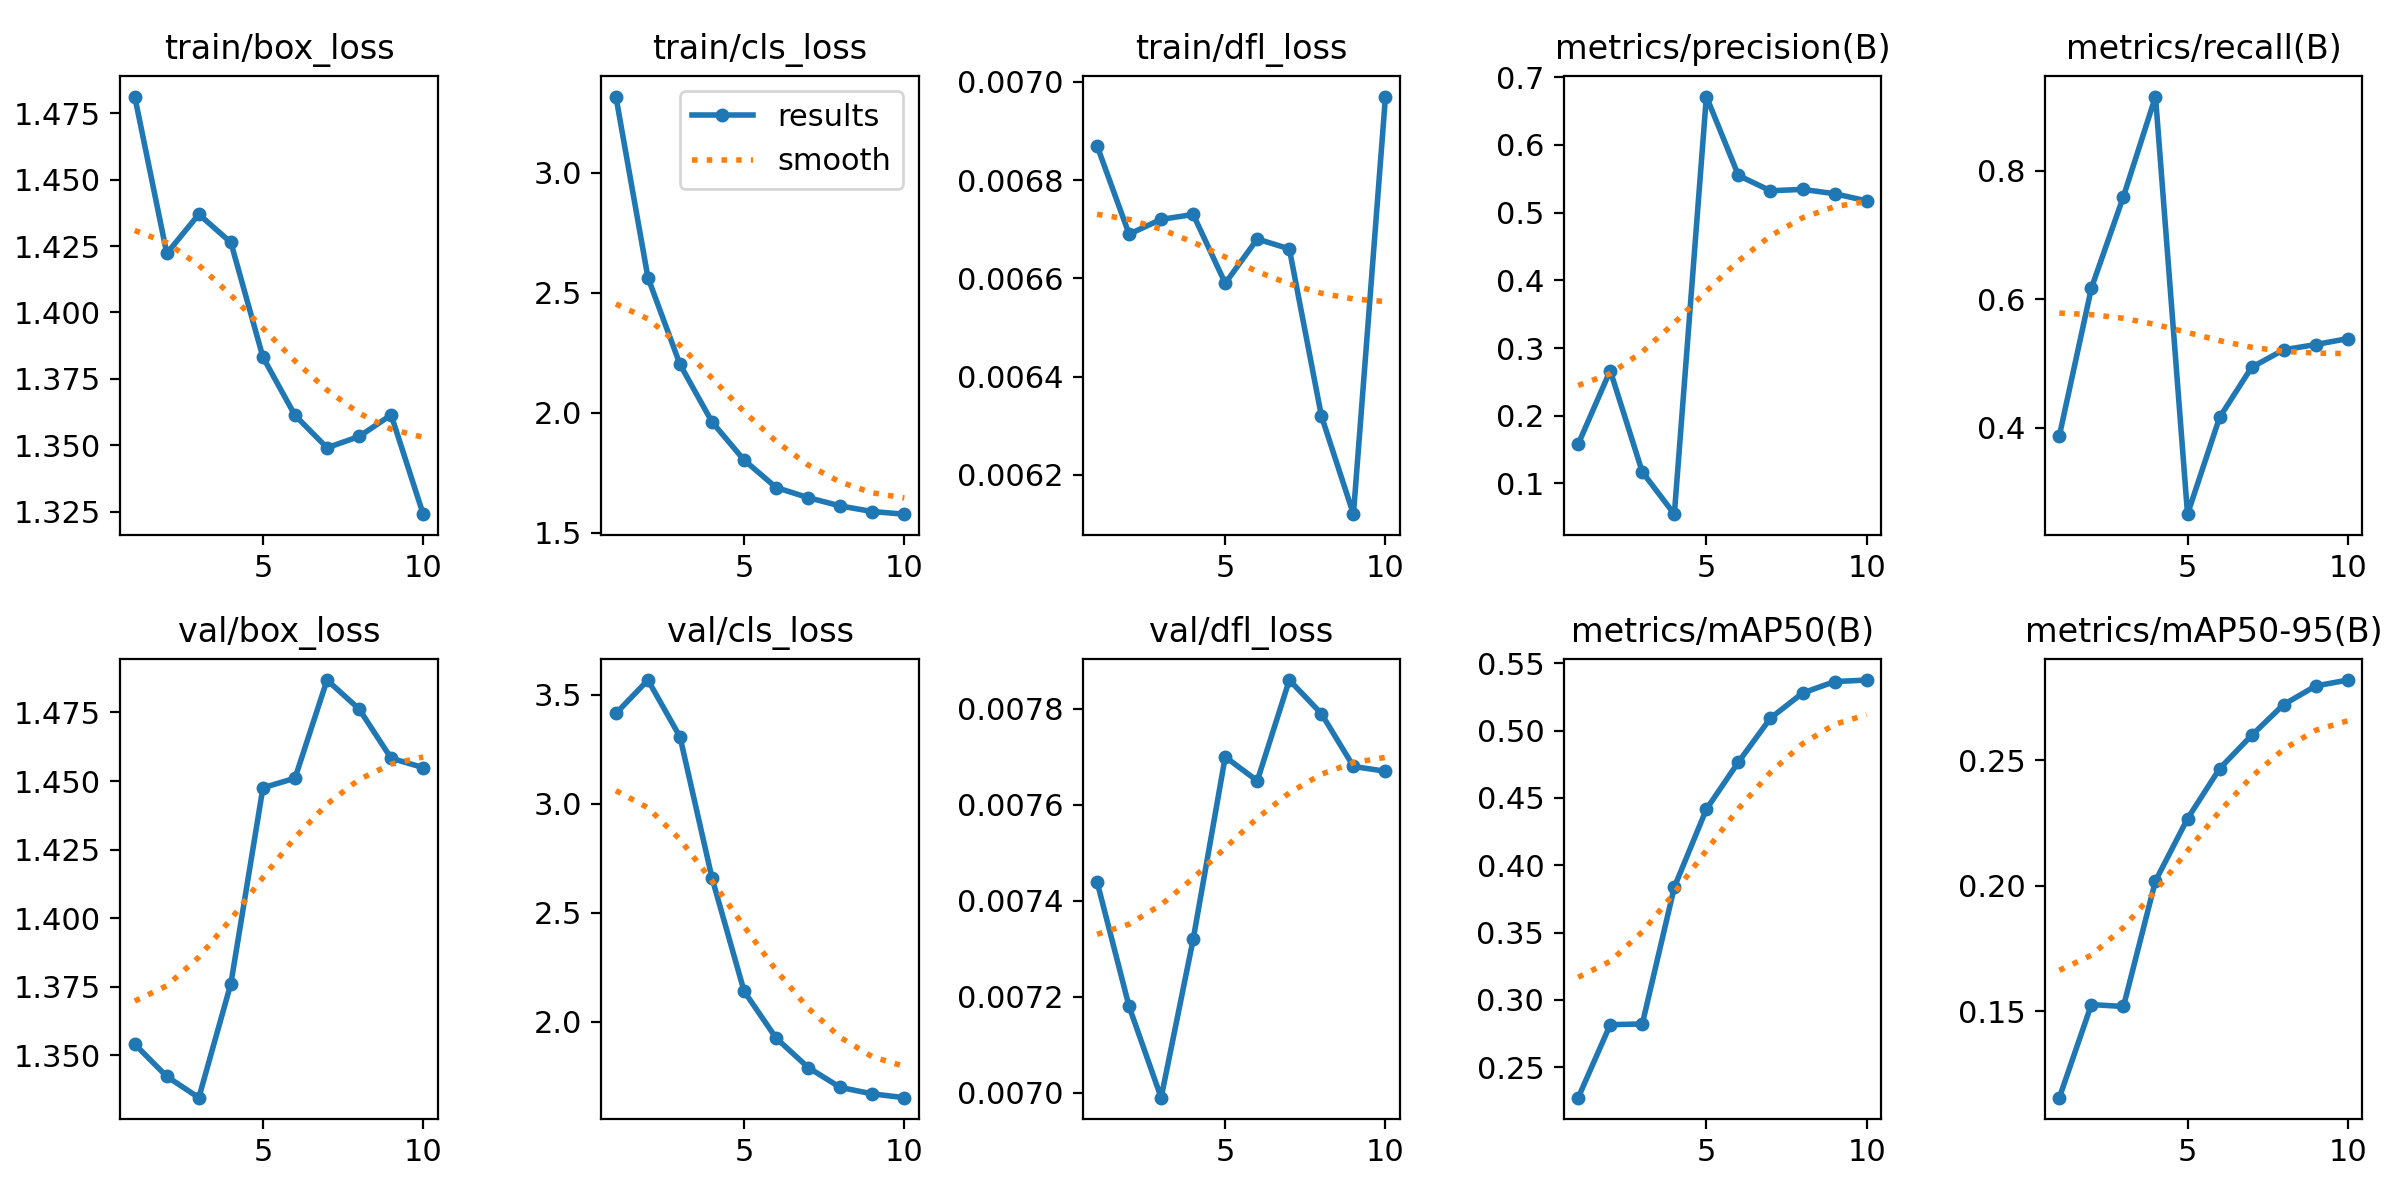

The file beside this chart, header and first rows:
epoch, time, train/box_loss, train/cls_loss, train/dfl_loss, metrics/precision(B), metrics/recall(B), metrics/mAP50(B), metrics/mAP50-95(B), val/box_loss, val/cls_loss, val/dfl_loss, lr/pg0, lr/pg1, lr/pg2
1, 3.094, 1.481, 3.318, 0.00687, 0.1581, 0.3875, 0.2273, 0.1156, 1.354, 3.415, 0.00744, 0.0001917, 0.0001917, 0.08102
2, 4.82, 1.422, 2.564, 0.00669, 0.2667, 0.6175, 0.2816, 0.1527, 1.342, 3.568, 0.00718, 0.0003529, 0.0003529, 0.06119
3, 6.527, 1.437, 2.202, 0.00672, 0.117, 0.76, 0.2821, 0.1519, 1.335, 3.308, 0.00699, 0.0004745, 0.0004745, 0.04131
4, 8.442, 1.426, 1.962, 0.00673, 0.05459, 0.9156, 0.3837, 0.2019, 1.376, 2.659, 0.00732, 0.0005565, 0.0005565, 0.02139
5, 10.1, 1.383, 1.803, 0.00659, 0.6715, 0.2657, 0.4416, 0.2267, 1.448, 2.14, 0.0077, 0.000599, 0.000599, 0.001432
6, 11.77, 1.361, 1.688, 0.00668, 0.5549, 0.4162, 0.4766, 0.2466, 1.451, 1.925, 0.00765, 0.000505, 0.000505, 0.000505
7, 13.43, 1.349, 1.646, 0.00666, 0.5323, 0.4942, 0.5092, 0.2599, 1.487, 1.79, 0.00786, 0.000406, 0.000406, 0.000406
8, 15.04, 1.353, 1.612, 0.00632, 0.5344, 0.5215, 0.5278, 0.2722, 1.476, 1.699, 0.00779, 0.000307, 0.000307, 0.000307
9, 16.71, 1.361, 1.588, 0.00612, 0.528, 0.5296, 0.5363, 0.2796, 1.458, 1.669, 0.00768, 0.000208, 0.000208, 0.000208
10, 18.37, 1.324, 1.577, 0.00697, 0.5174, 0.5389, 0.5375, 0.2819, 1.455, 1.651, 0.00767, 0.000109, 0.000109, 0.000109
